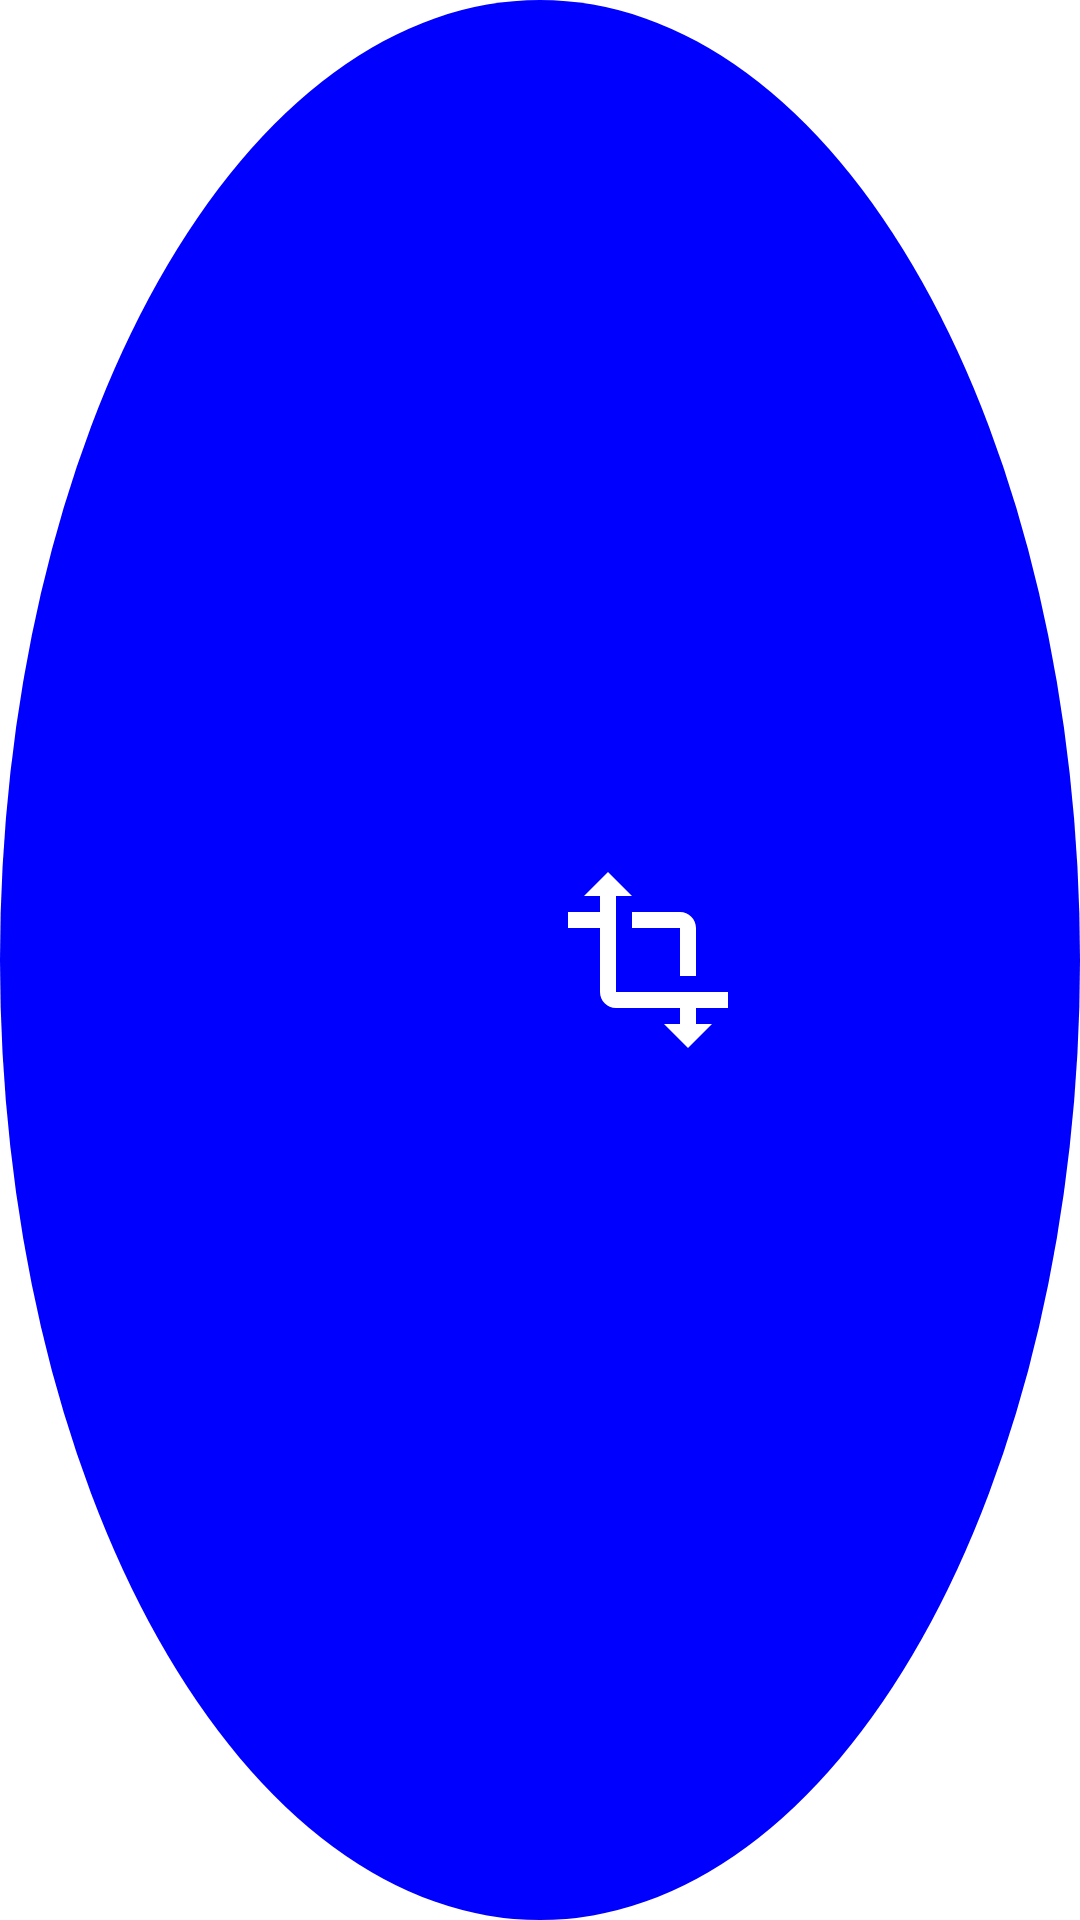

Here is an Android app screen rendered from its layout file. Give the layout XML and the strings, colors and styles it references.
<!-- AndroidManifest.xml: fallback theme Theme.MaterialComponents.DayNight.NoActionBar -->
<!-- res/layout/view_app_opts.xml -->
<?xml version="1.0" encoding="utf-8"?>
<RelativeLayout
    android:id="@+id/app_opts_bg"
    xmlns:android="http://schemas.android.com/apk/res/android"
    android:layout_width="164dp"
    android:layout_height="164dp"
    android:background="@drawable/circle_sample">

    <LinearLayout
        android:orientation="horizontal"
        android:layout_centerInParent="true"
        android:layout_width="wrap_content"
        android:layout_height="wrap_content">

        <ImageView
            android:id="@+id/delete_button"
            android:background="?android:attr/selectableItemBackground"
            android:layout_width="64dp"
            android:layout_height="64dp"
            android:src="@drawable/ic_delete_white_48dp"/>

        <View
            android:layout_gravity="center"
            android:layout_width="8dp"
            android:layout_height="1dp" />

        <ImageView
            android:id="@+id/scale_button"
            android:background="?android:attr/selectableItemBackground"
            android:layout_width="64dp"
            android:layout_height="64dp"
            android:src="@drawable/ic_transform_white_48dp"/>
    </LinearLayout>
</RelativeLayout>
<!-- resources referenced by this layout -->
<resources>
  <!-- drawable circle_sample (drawable) -->
  <?xml version="1.0" encoding="utf-8"?>
  <shape xmlns:android="http://schemas.android.com/apk/res/android"
      android:shape="oval">
      <solid
          android:color="#0000ff" />
  </shape>
  <!-- drawable ic_transform_white_48dp (drawable) -->
  <vector xmlns:android="http://schemas.android.com/apk/res/android"
          android:width="48dp"
          android:height="48dp"
          android:viewportWidth="24.0"
          android:viewportHeight="24.0">
      <path
          android:fillColor="#FFFFFF"
          android:pathData="M22,18v-2H8V4h2L7,1 4,4h2v2H2v2h4v8c0,1.1 0.9,2 2,2h8v2h-2l3,3 3,-3h-2v-2h4zM10,8h6v6h2V8c0,-1.1 -0.9,-2 -2,-2h-6v2z"/>
  </vector>
</resources>
